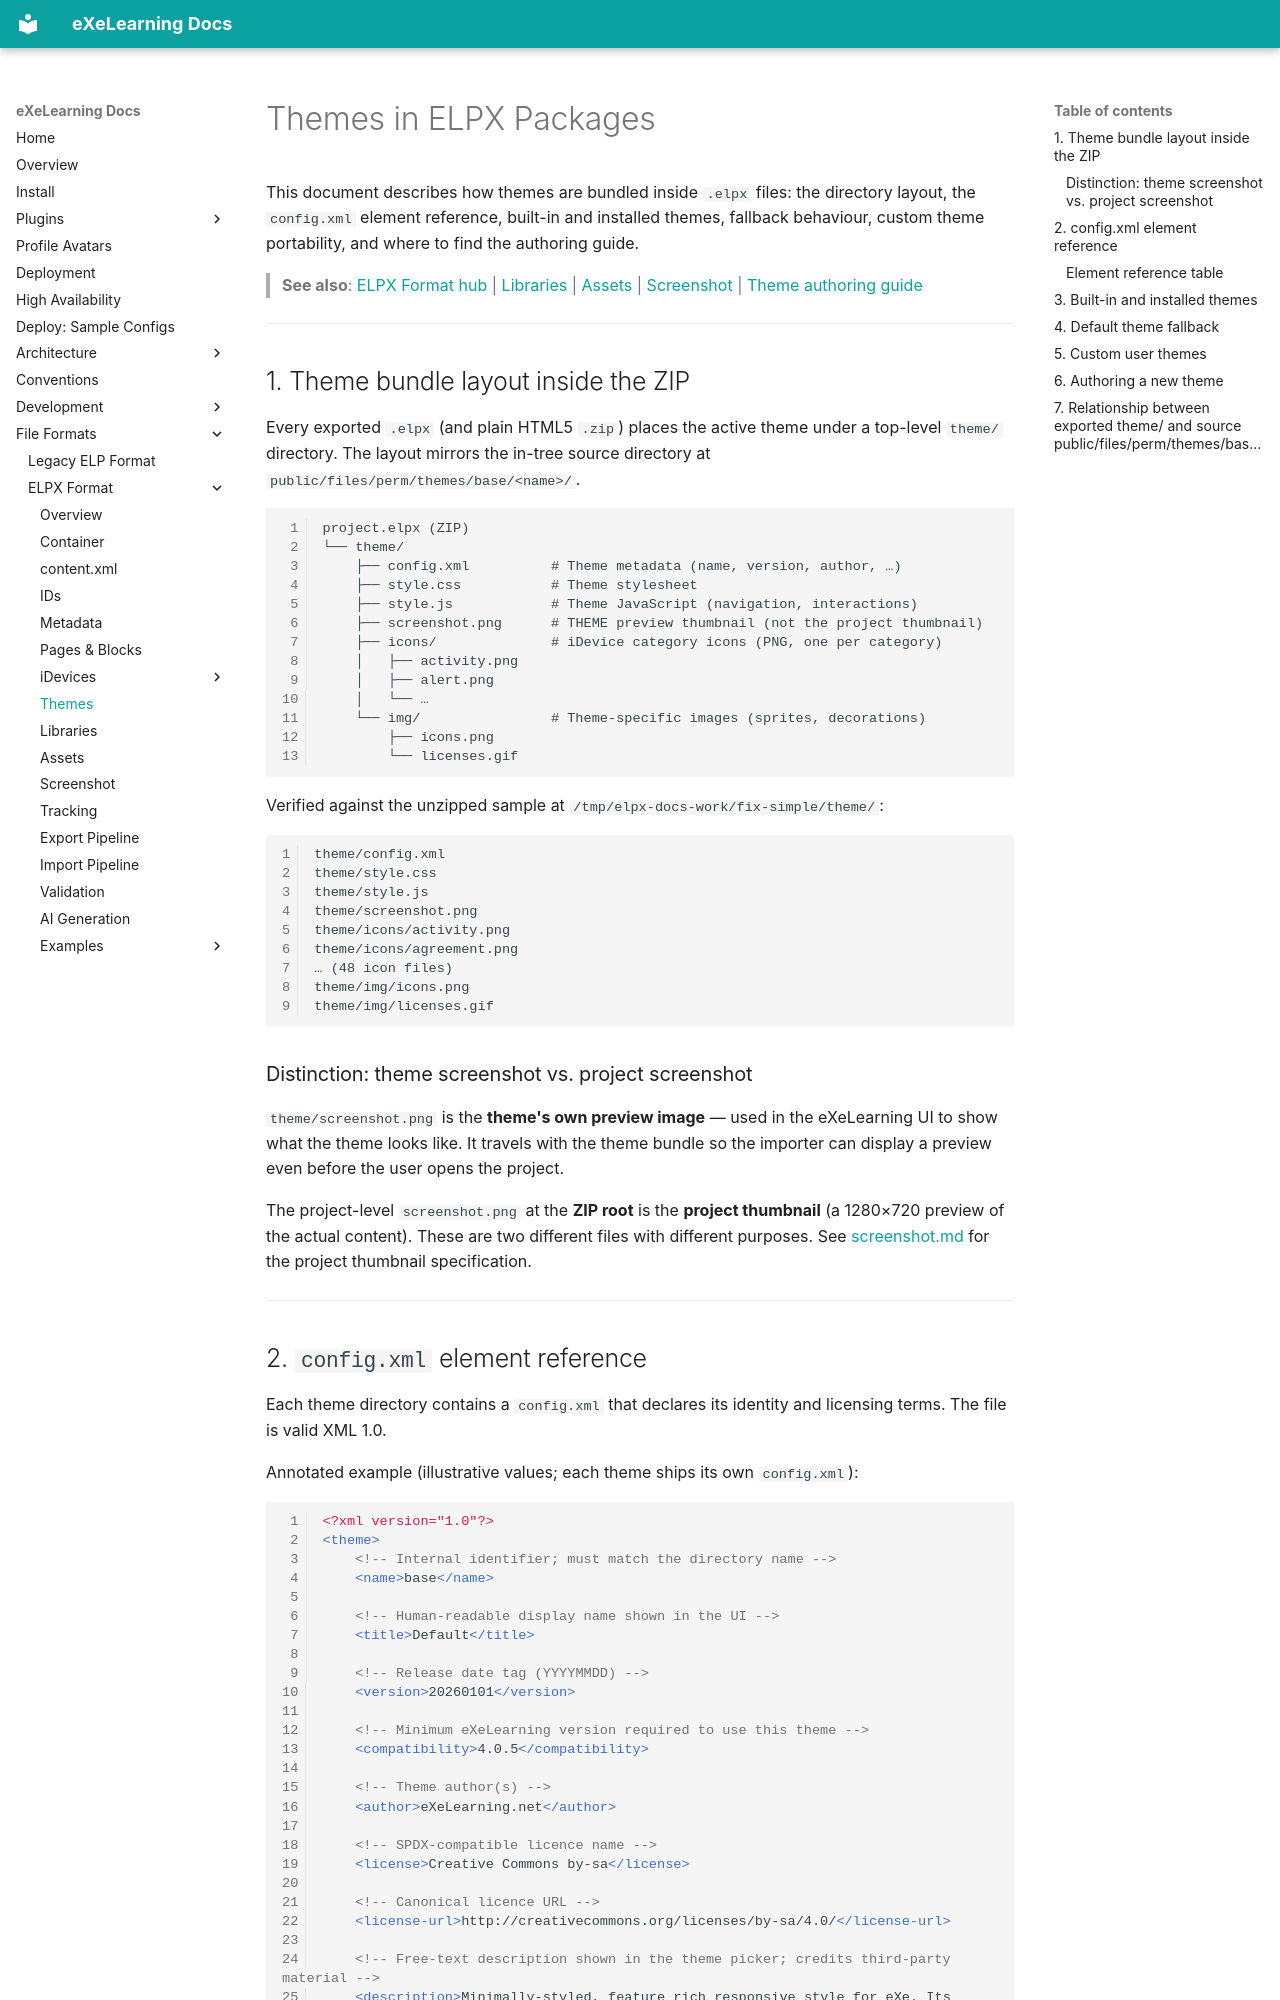

repository: exelearning/exelearning · page: elpx-format/themes/index.html · generator: mkdocs

# Themes in ELPX Packages

This document describes how themes are bundled inside `.elpx` files: the directory layout, the `config.xml` element reference, built-in and installed themes, fallback behaviour, custom theme portability, and where to find the authoring guide.

> **See also**: [ELPX Format hub](../elpx-format.md) | [Libraries](libraries.md) | [Assets](assets.md) | [Screenshot](screenshot.md) | [Theme authoring guide](../development/styles.md)

---

## 1. Theme bundle layout inside the ZIP

Every exported `.elpx` (and plain HTML5 `.zip`) places the active theme under a top-level `theme/` directory. The layout mirrors the in-tree source directory at `public/files/perm/themes/base/<name>/`.

```
project.elpx (ZIP)
└── theme/
    ├── config.xml          # Theme metadata (name, version, author, …)
    ├── style.css           # Theme stylesheet
    ├── style.js            # Theme JavaScript (navigation, interactions)
    ├── screenshot.png      # THEME preview thumbnail (not the project thumbnail)
    ├── icons/              # iDevice category icons (PNG, one per category)
    │   ├── activity.png
    │   ├── alert.png
    │   └── …
    └── img/                # Theme-specific images (sprites, decorations)
        ├── icons.png
        └── licenses.gif
```

Verified against the unzipped sample at `/tmp/elpx-docs-work/fix-simple/theme/`:

```
theme/config.xml
theme/style.css
theme/style.js
theme/screenshot.png
theme/icons/activity.png
theme/icons/agreement.png
… (48 icon files)
theme/img/icons.png
theme/img/licenses.gif
```

### Distinction: theme screenshot vs. project screenshot

`theme/screenshot.png` is the **theme's own preview image** — used in the eXeLearning UI to show what the theme looks like. It travels with the theme bundle so the importer can display a preview even before the user opens the project.

The project-level `screenshot.png` at the **ZIP root** is the **project thumbnail** (a 1280×720 preview of the actual content). These are two different files with different purposes. See [screenshot.md](screenshot.md) for the project thumbnail specification.

---
